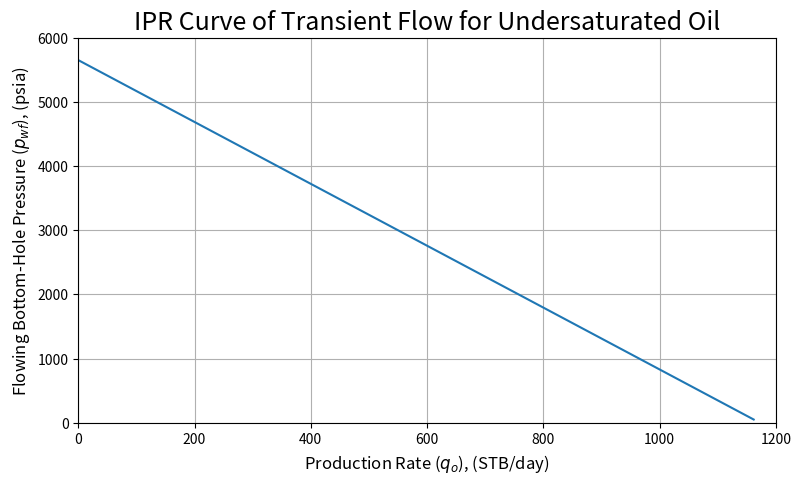
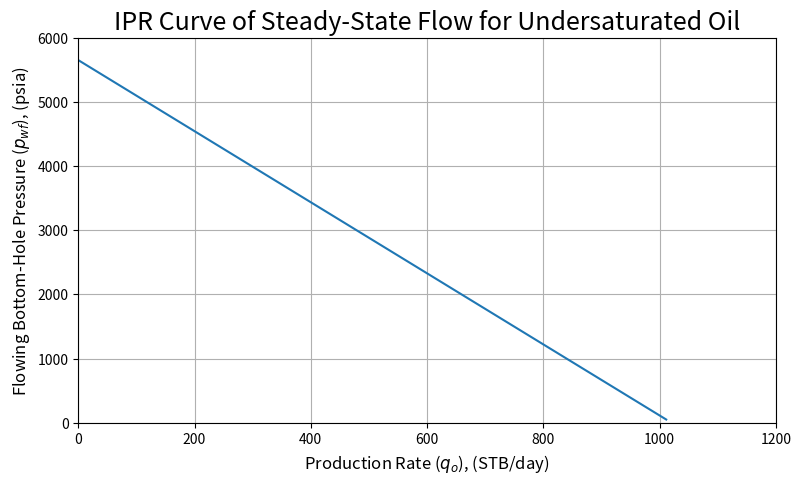
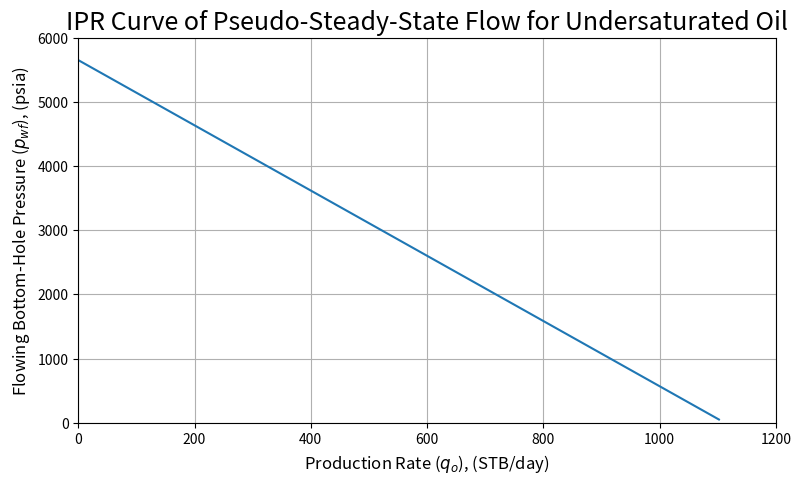

Generate these figures, in order, with matplotlib:
#!/usr/bin/env python
# coding: utf-8

# In[1]:


#Example 3.2 solution
#get_ipython().run_line_magic('matplotlib', 'inline')
import math
import matplotlib.pyplot as plt


# In[18]:


#ADD Docstring for all functions
import numpy as np


def re(A):
    re = math.sqrt((A * 43560) / math.pi)
    return re


def plotIPR(qo,pwf,regime):
    
    plt.figure(figsize=(9,5))
    ipr = plt.plot(qo,pwf)
    
    #Determine max x and y axis for plot
    ylabel,ytick = plt.yticks()
    xlabel,xtick = plt.xticks()
    yThres = ylabel[5] - ylabel[4]
    ymax = math.ceil(pwf[-1] / yThres) * yThres
    xThres = xlabel[5] - xlabel[4]
    xmax = math.ceil(qo[0] / xThres) * xThres
    
    plt.ylim(0,ymax)
    plt.xlim(0,xmax)
    
    #Plot format 
    plt.xlabel('Production Rate ($q_{o}$), (STB/day)', size=12, style='normal')
    plt.ylabel('Flowing Bottom-Hole Pressure ($p_{wf}$), (psia)', size=12, style='normal')
    plt.title('IPR Curve of {} Flow for Undersaturated Oil'.format(regime), size=18, weight=500)
    plt.grid()
    plt.show()

    
def qoCalc(J,pb,pe):
    pwf = [pb,pe]
    qo1 = J * (pe - pb)
    qo2 = J * (pe - pe)
    qo = [qo1,qo2]
    return qo,pwf

#IPR for undersaturated oil (Single Phase Reservoir)

#Transient flow regime calculations
def transientIPR(k,h,Bo,muO,t,phi,ct,rw,pb,pe):
    a = math.log10(t * 30 * 24) + math.log10(k / (phi * muO * ct * (rw**2))) - 3.23
    J = (k * h) / (162.6 * Bo * muO * a)
    qo,pwf = qoCalc(J,pb,pe)
    plotIPR(qo,pwf,'Transient')
    return J,qo,pwf

#Steady-state flow regime calculations
def steadyStateIPR(k,h,Bo,muO,re,rw,s,pb,pe):
    a = math.log(re/rw) + s
    J = (k * h) / (141.2 * Bo * muO * a)
    qo,pwf = qoCalc(J,pb,pe)
    plotIPR(qo,pwf,'Steady-State')
    return J,qo,pwf

#Pseudo-Steady-state flow regime calculations
def pseudoSteadyStateIPR(k,h,Bo,muO,re,rw,s,pb,pe):
    a = math.log(re/rw) - (3/4) + s
    J = (k * h) / (141.2 * Bo * muO * a)
    qo,pwf = qoCalc(J,pb,pe)
    plotIPR(qo,pwf,'Pseudo-Steady-State')
    return J,qo,pwf


# In[19]:


phi = 0.19
k = 8.2
h = 53
pe = 5651
pb = 50
Bo = 1.1
muO = 1.7
ct = 0.0000129
A = 640
rw = 0.328
s = 0
t = 1 #Number of months

re = re(A)
transientIPR(k,h,Bo,muO,t,phi,ct,rw,pb,pe)

# In[20]:


steadyStateIPR(k,h,Bo,muO,re,rw,s,pb,pe)


# In[21]:


pseudoSteadyStateIPR(k,h,Bo,muO,re,rw,s,pb,pe)

# In[ ]:


